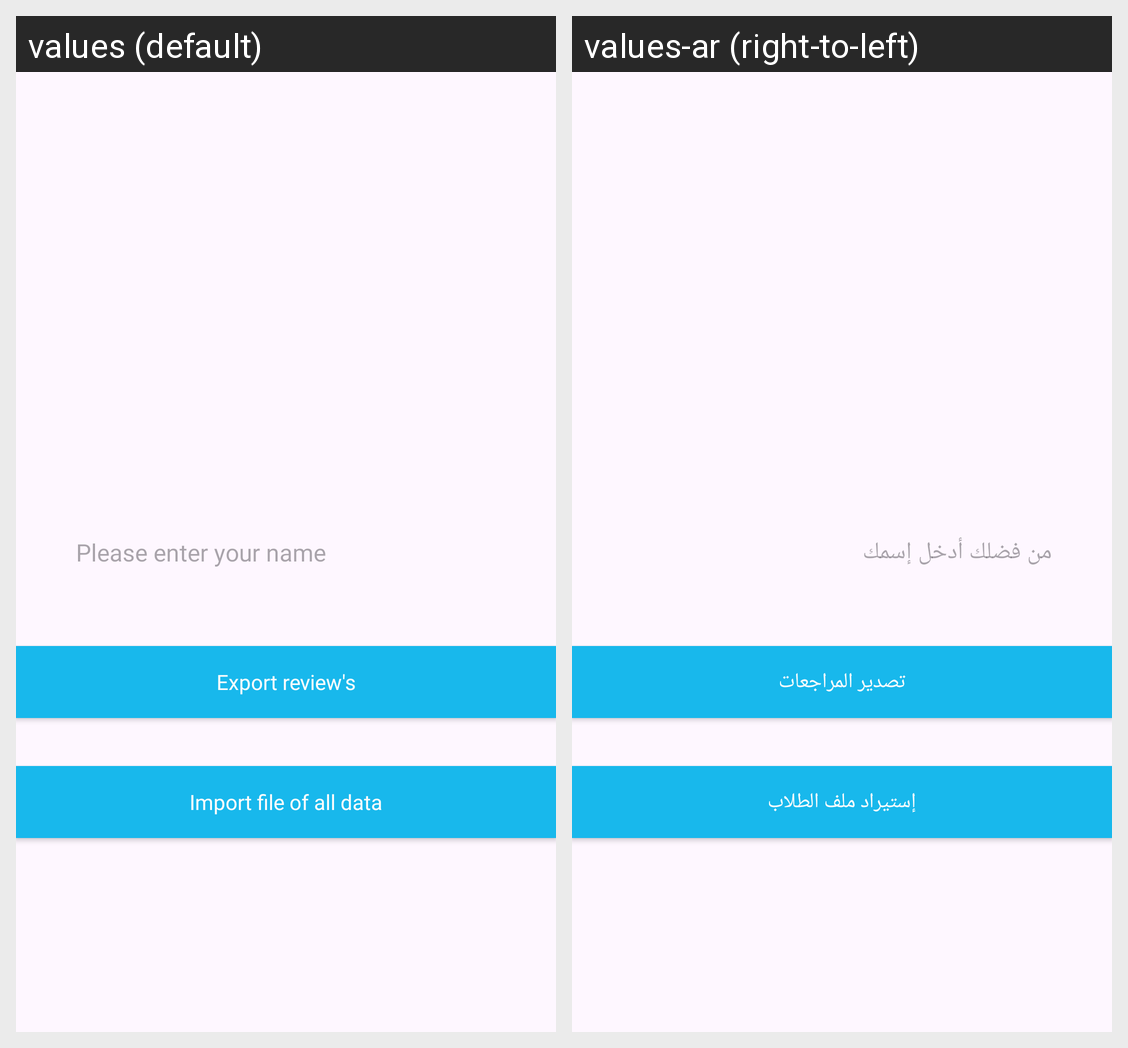

This grid shows one Android layout under two languages. Give, for every string resource on the screen, its name, the default text and each shown locale's text.
Android screen res/layout/fragment_import_export_excel.xml rendered under 2 locales, left to right: values (default), values-ar (right-to-left). Device: Nexus 5 (rendered at 1080×1920; each locale shown at half size, 540×960, under a caption strip naming it); theme Base.Theme.Hafez.
Strings drawn on this screen, with the default value and each locale's value (text and hints the layout hard-codes, and strings that could not be matched under every locale, appear in the picture but are not listed):

please_enter_your_name
  values: Please enter your name
  values-ar: من فضلك أدخل إسمك

export_review_s
  values: Export review's
  values-ar: تصدير المراجعات

import_Data_Excel
  values: Import file of all data
  values-ar: إستيراد ملف الطلاب
